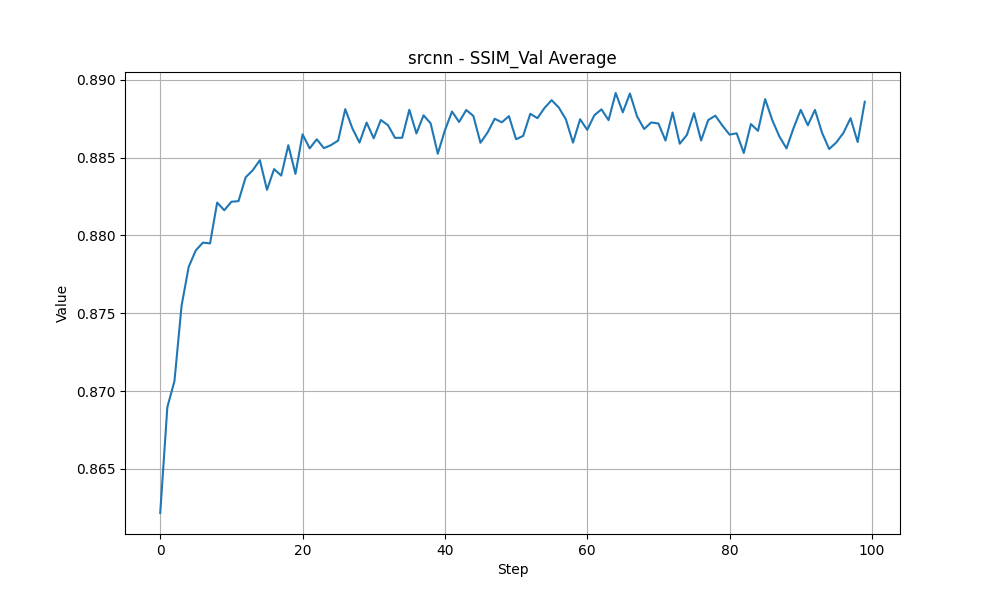

Data behind this chart, as committed beside it:
// filepath: /Users/sydg/VSCode/FFDSR/实验…
Step, Value, Wall time
0, 0.8622, 1742487053
1, 0.869, 1742487299
2, 0.8706, 1742487546
3, 0.8755, 1742487793
4, 0.878, 1742488039
5, 0.879, 1742488286
6, 0.8795, 1742488533
7, 0.8795, 1742488780
8, 0.8821, 1742489026
9, 0.8816, 1742489273
10, 0.8822, 1742489520
11, 0.8822, 1742489767
12, 0.8837, 1742490014
13, 0.8842, 1742490260
14, 0.8848, 1742490507
15, 0.8829, 1742490754
16, 0.8843, 1742491001
17, 0.8838, 1742491247
18, 0.8858, 1742491494
19, 0.884, 1742491740
20, 0.8865, 1742491987
21, 0.8856, 1742492233
22, 0.8862, 1742492480
23, 0.8856, 1742492726
24, 0.8858, 1742492973
25, 0.8861, 1742493221
26, 0.8881, 1742493468
27, 0.8869, 1742493715
28, 0.886, 1742493962
29, 0.8872, 1742494209
30, 0.8862, 1742494456
31, 0.8874, 1742494702
32, 0.8871, 1742494949
33, 0.8863, 1742495196
34, 0.8863, 1742495443
35, 0.8881, 1742495689
36, 0.8865, 1742495936
37, 0.8877, 1742496183
38, 0.8872, 1742496430
39, 0.8852, 1742496677
40, 0.8867, 1742496924
41, 0.888, 1742497171
42, 0.8873, 1742497418
43, 0.8881, 1742497665
44, 0.8877, 1742497911
45, 0.8859, 1742498158
46, 0.8866, 1742498405
47, 0.8875, 1742498652
48, 0.8873, 1742498898
49, 0.8877, 1742499145
50, 0.8862, 1742499391
51, 0.8864, 1742499638
52, 0.8878, 1742499884
53, 0.8875, 1742500131
54, 0.8882, 1742500377
55, 0.8887, 1742500625
56, 0.8882, 1742500871
57, 0.8875, 1742501119
58, 0.886, 1742501366
... 41 more rows
